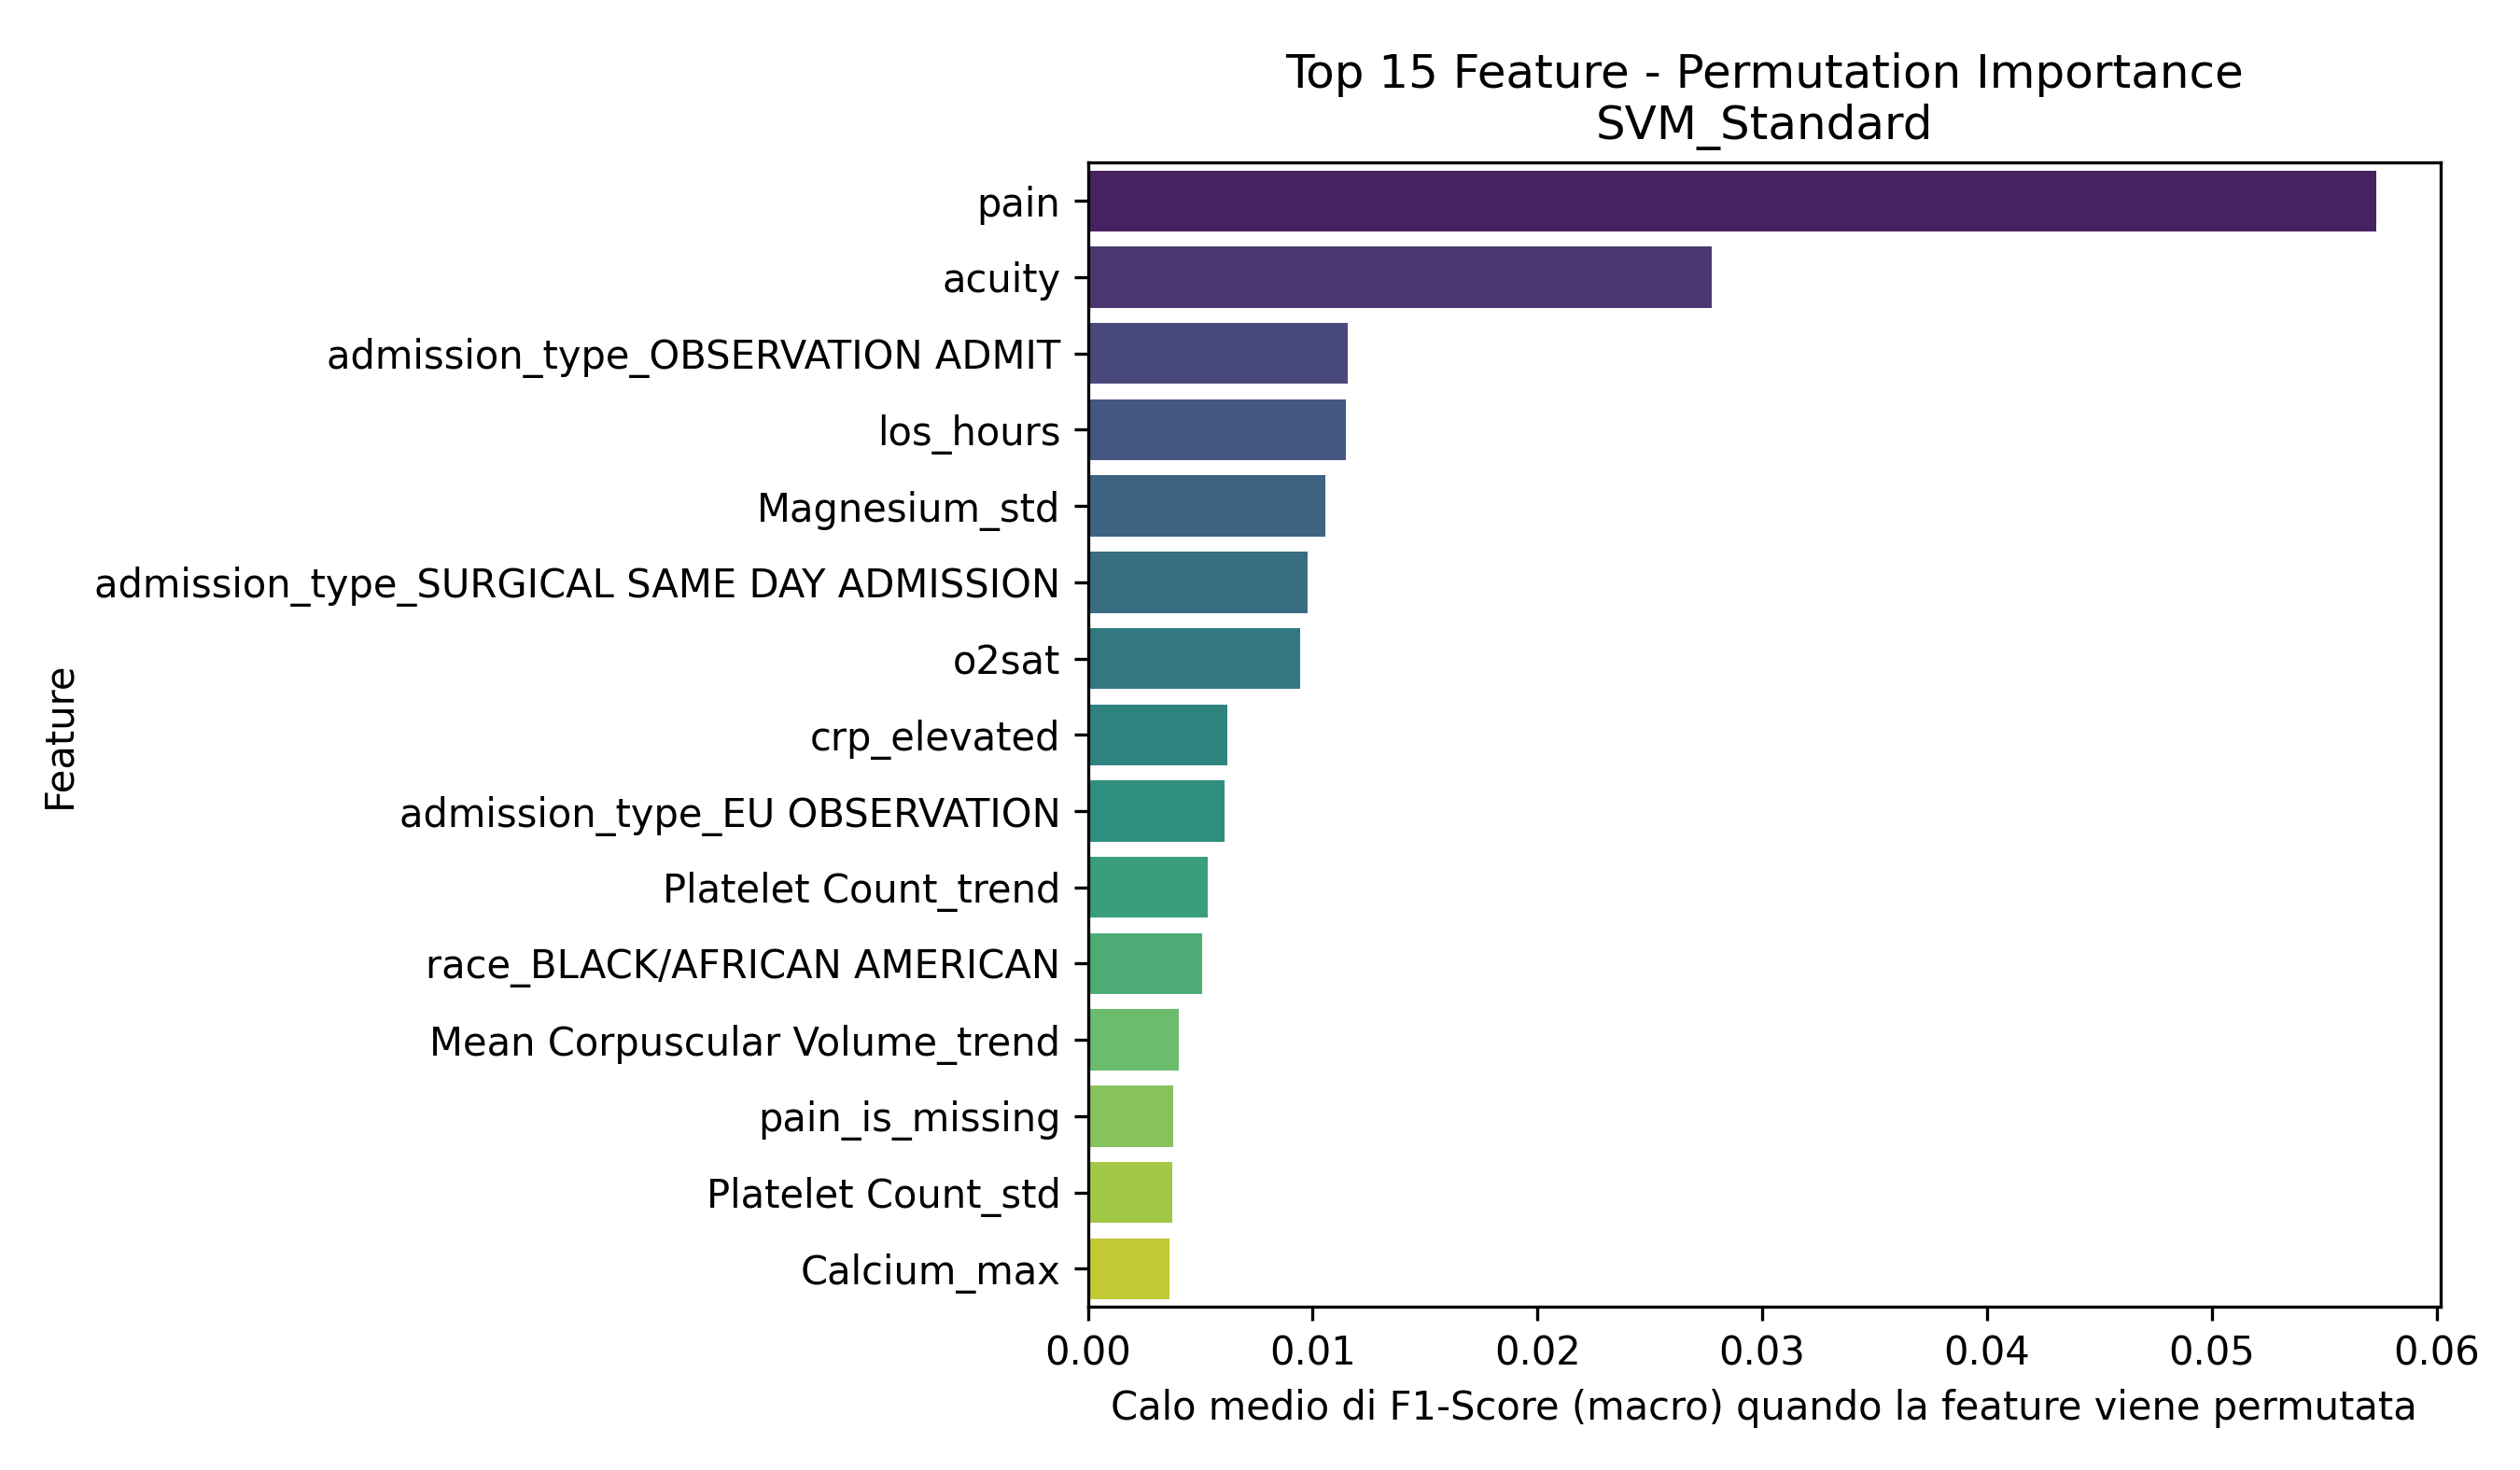

The file beside this chart, header and first rows:
Feature, Importanza_Media
pain, 0.05731
acuity, 0.02774
admission_type_OBSERVATION ADMIT, 0.01155
los_hours, 0.01146
Magnesium_std, 0.01058
admission_type_SURGICAL SAME DAY ADMISSI…, 0.009792
o2sat, 0.009462
crp_elevated, 0.006183
admission_type_EU OBSERVATION, 0.006062
Platelet Count_trend, 0.005326
race_BLACK/AFRICAN AMERICAN, 0.005095
Mean Corpuscular Volume_trend, 0.004027
pain_is_missing, 0.003787
Platelet Count_std, 0.003754
Calcium_max, 0.003644
Mean Corpuscular Volume_count, 0.003593
heartrate_is_missing, 0.003403
age, 0.003248
Calcium_median, 0.003219
Red Blood Cells_count, 0.003054
Magnesium_min, 0.002927
temperature, 0.002755
temperature_is_missing, 0.002435
sbp_is_missing, 0.002274
Calcium_mean, 0.002164
Magnesium_median, 0.00213
gender_M, 0.002129
Calcium_last, 0.002083
admission_type_DIRECT OBSERVATION, 0.001885
Platelet Count_max, 0.001881
Magnesium_count, 0.001827
Calcium_std, 0.001797
Hemoglobin_min, 0.001794
White Blood Cells_last, 0.001396
race_NATIVE HAWAIIAN OR OTHER PACIFIC IS…, 0.001381
Hematocrit_count, 0.001304
admission_type_ELECTIVE, 0.001296
White Blood Cells_max, 0.001284
White Blood Cells_median, 0.001218
dbp_is_missing, 0.001192
Magnesium_mean, 0.00119
Mean Corpuscular Volume_std, 0.001188
Mean Corpuscular Volume_first, 0.001162
race_HISPANIC/LATINO - PUERTO RICAN, 0.001157
race_SOUTH AMERICAN, 0.001142
resprate_is_missing, 0.001098
Phosphate_median, 0.001071
Calcium_min, 0.00107
admission_type_URGENT, 0.001051
Phosphate_last, 0.0009696
Hemoglobin_std, 0.0009625
Phosphate_trend, 0.0008001
Mean Corpuscular Volume_mean, 0.0007694
race_WHITE - BRAZILIAN, 0.0007472
Calcium_first, 0.0007444
Bicarbonate_min, 0.0007433
Hematocrit_min, 0.0007348
Hematocrit_std, 0.00065
Hemoglobin_median, 0.0006484
Mean Corpuscular Volume_median, 0.0006453
... 220 more rows
